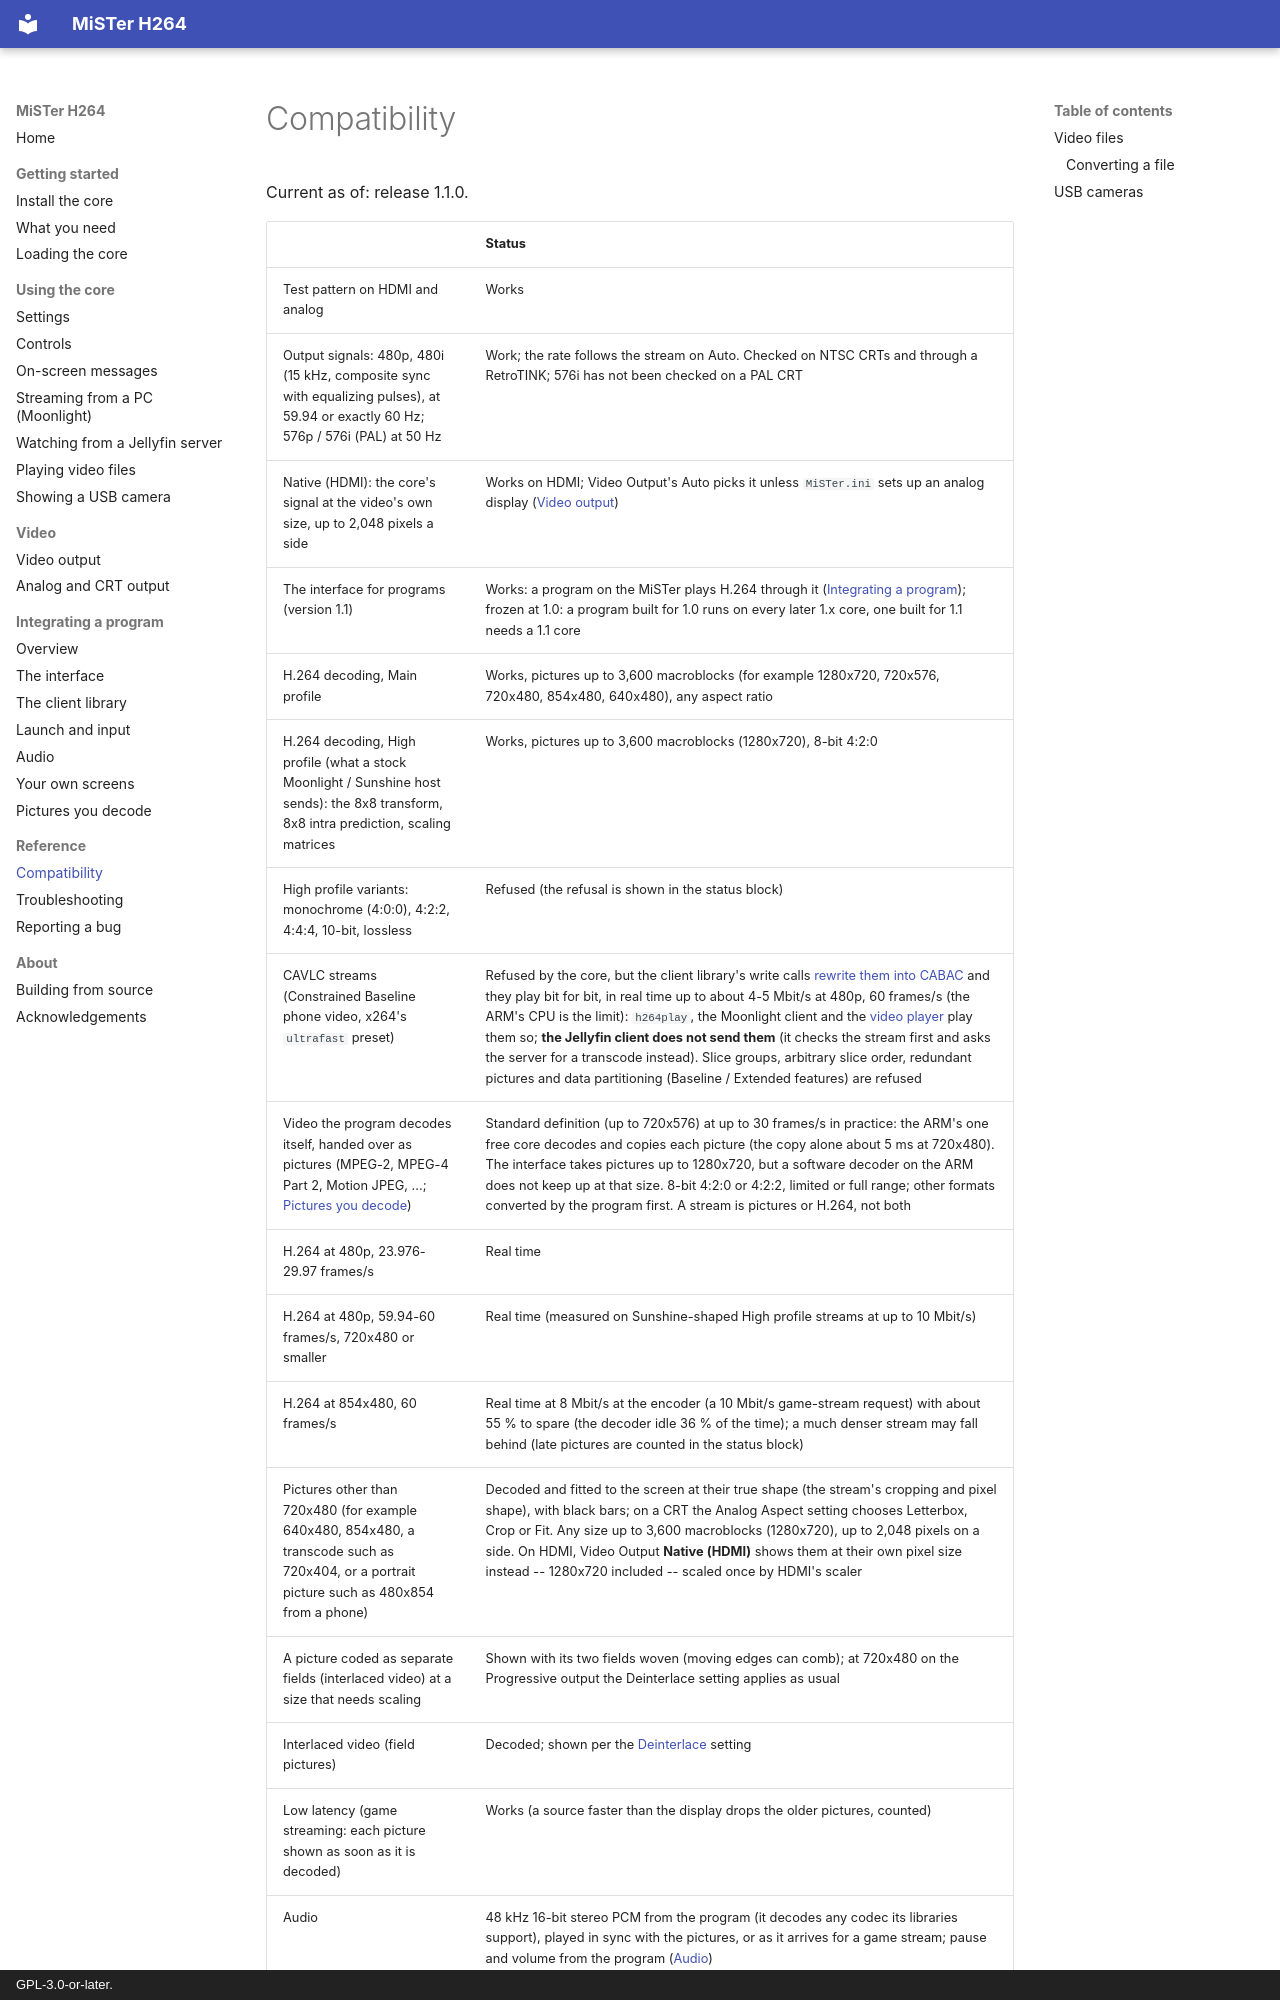

repository: owenb321/MiSTer_h264_decoder · page: reference/compatibility/index.html · generator: mkdocs · copyright: GPL-3.0-or-later.

# Compatibility

Current as of: release 1.1.0.

| | Status |
|---|---|
| Test pattern on HDMI and analog | Works |
| Output signals: 480p, 480i (15 kHz, composite sync with equalizing pulses), at 59.94 or exactly 60 Hz; 576p / 576i (PAL) at 50 Hz | Work; the rate follows the stream on Auto. Checked on NTSC CRTs and through a RetroTINK; 576i has not been checked on a PAL CRT |
| Native (HDMI): the core's signal at the video's own size, up to 2,048 pixels a side | Works on HDMI; Video Output's Auto picks it unless `MiSTer.ini` sets up an analog display ([Video output](../video/output.md)) |
| The interface for programs (version 1.1) | Works: a program on the MiSTer plays H.264 through it ([Integrating a program](../integrating/overview.md)); frozen at 1.0: a program built for 1.0 runs on every later 1.x core, one built for 1.1 needs a 1.1 core |
| H.264 decoding, Main profile | Works, pictures up to 3,600 macroblocks (for example 1280x720, 720x576, 720x480, 854x480, 640x480), any aspect ratio |
| H.264 decoding, High profile (what a stock Moonlight / Sunshine host sends): the 8x8 transform, 8x8 intra prediction, scaling matrices | Works, pictures up to 3,600 macroblocks (1280x720), 8-bit 4:2:0 |
| High profile variants: monochrome (4:0:0), 4:2:2, 4:4:4, 10-bit, lossless | Refused (the refusal is shown in the status block) |
| CAVLC streams (Constrained Baseline phone video, x264's `ultrafast` preset) | Refused by the core, but the client library's write calls [rewrite them into CABAC](../integrating/library.md#cavlc-streams) and they play bit for bit, in real time up to about 4-5 Mbit/s at 480p, 60 frames/s (the ARM's CPU is the limit): `h264play`, the Moonlight client and the [video player](../using/player.md) play them so; **the Jellyfin client does not send them** (it checks the stream first and asks the server for a transcode instead). Slice groups, arbitrary slice order, redundant pictures and data partitioning (Baseline / Extended features) are refused |
| Video the program decodes itself, handed over as pictures (MPEG-2, MPEG-4 Part 2, Motion JPEG, ...; [Pictures you decode](../integrating/pictures.md)) | Standard definition (up to 720x576) at up to 30 frames/s in practice: the ARM's one free core decodes and copies each picture (the copy alone about 5 ms at 720x480). The interface takes pictures up to 1280x720, but a software decoder on the ARM does not keep up at that size. 8-bit 4:2:0 or 4:2:2, limited or full range; other formats converted by the program first. A stream is pictures or H.264, not both |
| H.264 at 480p, 23.976-29.97 frames/s | Real time |
| H.264 at 480p, 59.94-60 frames/s, 720x480 or smaller | Real time (measured on Sunshine-shaped High profile streams at up to 10 Mbit/s) |
| H.264 at 854x480, 60 frames/s | Real time at 8 Mbit/s at the encoder (a 10 Mbit/s game-stream request) with about 55 % to spare (the decoder idle 36 % of the time); a much denser stream may fall behind (late pictures are counted in the status block) |
| Pictures other than 720x480 (for example 640x480, 854x480, a transcode such as 720x404, or a portrait picture such as 480x854 from a phone) | Decoded and fitted to the screen at their true shape (the stream's cropping and pixel shape), with black bars; on a CRT the Analog Aspect setting chooses Letterbox, Crop or Fit. Any size up to 3,600 macroblocks (1280x720), up to 2,048 pixels on a side. On HDMI, Video Output **Native (HDMI)** shows them at their own pixel size instead -- 1280x720 included -- scaled once by HDMI's scaler |
| A picture coded as separate fields (interlaced video) at a size that needs scaling | Shown with its two fields woven (moving edges can comb); at 720x480 on the Progressive output the Deinterlace setting applies as usual |
| Interlaced video (field pictures) | Decoded; shown per the [Deinterlace](../using/settings.md) setting |
| Low latency (game streaming: each picture shown as soon as it is decoded) | Works (a source faster than the display drops the older pictures, counted) |
| Audio | 48 kHz 16-bit stereo PCM from the program (it decodes any codec its libraries support), played in sync with the pictures, or as it arrives for a game stream; pause and volume from the program ([Audio](../integrating/audio.md)) |
| A stream with an occasional wrong time s
